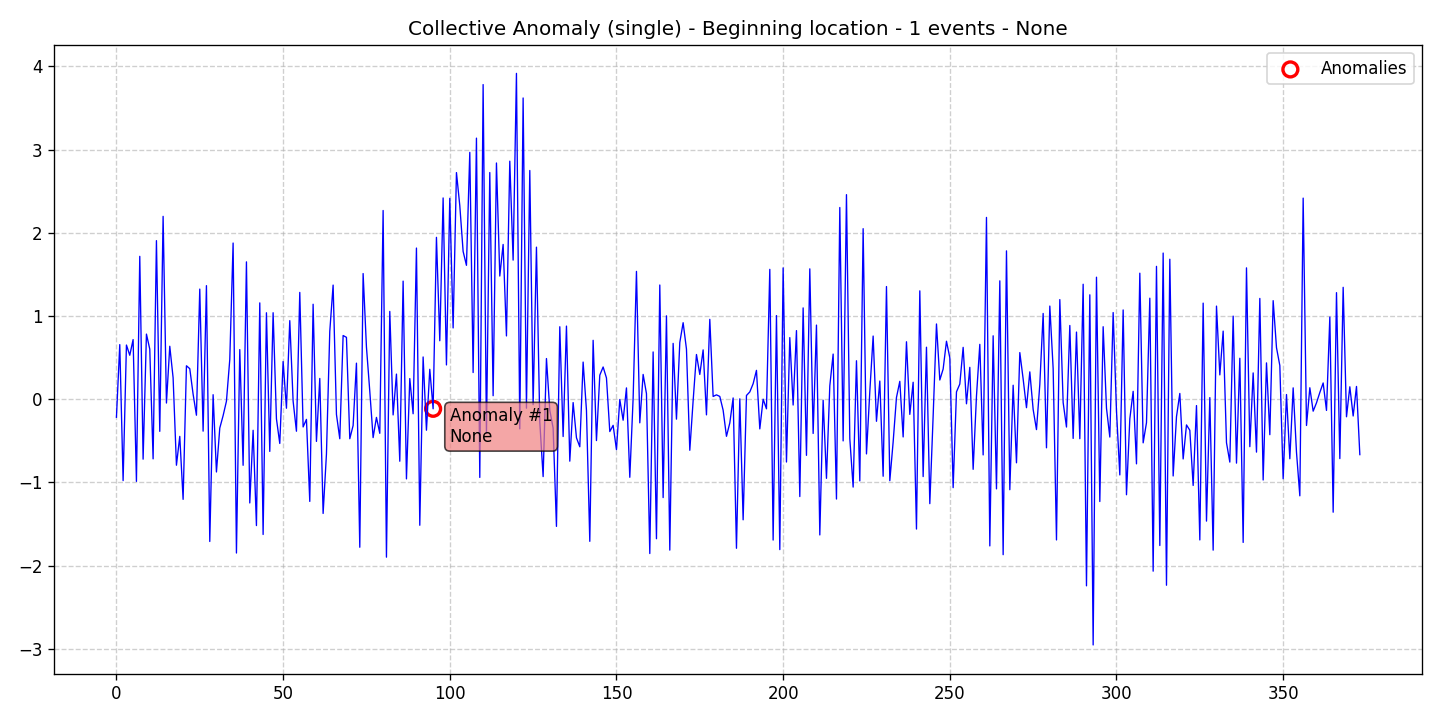

Source data for this figure (header and first rows):
data, stationary, det_lin_up, det_lin_down, det_quad, det_cubic, det_exp, det_damped, stoc_trend, volatility, single_seas, multiple_seas, point_anom_single, point_anom_multi, collect_anom, context_anom, mean_shift, var_shift, trend_shift, date, is_break, is_anomaly, is_multi, location_beginning
-0.2171, 0, 0, 0, 0, 0, 0, 0, 0, 0, 0, 0, 0, 0, 1, 0, 0, 0, 0, 2020-01-01, 0, 0, 0, 1
0.6559, 0, 0, 0, 0, 0, 0, 0, 0, 0, 0, 0, 0, 0, 1, 0, 0, 0, 0, 2020-01-02, 0, 0, 0, 1
-0.9782, 0, 0, 0, 0, 0, 0, 0, 0, 0, 0, 0, 0, 0, 1, 0, 0, 0, 0, 2020-01-03, 0, 0, 0, 1
0.6507, 0, 0, 0, 0, 0, 0, 0, 0, 0, 0, 0, 0, 0, 1, 0, 0, 0, 0, 2020-01-04, 0, 0, 0, 1
0.528, 0, 0, 0, 0, 0, 0, 0, 0, 0, 0, 0, 0, 0, 1, 0, 0, 0, 0, 2020-01-05, 0, 0, 0, 1
0.7162, 0, 0, 0, 0, 0, 0, 0, 0, 0, 0, 0, 0, 0, 1, 0, 0, 0, 0, 2020-01-06, 0, 0, 0, 1
-0.9875, 0, 0, 0, 0, 0, 0, 0, 0, 0, 0, 0, 0, 0, 1, 0, 0, 0, 0, 2020-01-07, 0, 0, 0, 1
1.717, 0, 0, 0, 0, 0, 0, 0, 0, 0, 0, 0, 0, 0, 1, 0, 0, 0, 0, 2020-01-08, 0, 0, 0, 1
-0.7207, 0, 0, 0, 0, 0, 0, 0, 0, 0, 0, 0, 0, 0, 1, 0, 0, 0, 0, 2020-01-09, 0, 0, 0, 1
0.7822, 0, 0, 0, 0, 0, 0, 0, 0, 0, 0, 0, 0, 0, 1, 0, 0, 0, 0, 2020-01-10, 0, 0, 0, 1
0.602, 0, 0, 0, 0, 0, 0, 0, 0, 0, 0, 0, 0, 0, 1, 0, 0, 0, 0, 2020-01-11, 0, 0, 0, 1
-0.7171, 0, 0, 0, 0, 0, 0, 0, 0, 0, 0, 0, 0, 0, 1, 0, 0, 0, 0, 2020-01-12, 0, 0, 0, 1
1.905, 0, 0, 0, 0, 0, 0, 0, 0, 0, 0, 0, 0, 0, 1, 0, 0, 0, 0, 2020-01-13, 0, 0, 0, 1
-0.3864, 0, 0, 0, 0, 0, 0, 0, 0, 0, 0, 0, 0, 0, 1, 0, 0, 0, 0, 2020-01-14, 0, 0, 0, 1
2.197, 0, 0, 0, 0, 0, 0, 0, 0, 0, 0, 0, 0, 0, 1, 0, 0, 0, 0, 2020-01-15, 0, 0, 0, 1
-0.04618, 0, 0, 0, 0, 0, 0, 0, 0, 0, 0, 0, 0, 0, 1, 0, 0, 0, 0, 2020-01-16, 0, 0, 0, 1
0.6362, 0, 0, 0, 0, 0, 0, 0, 0, 0, 0, 0, 0, 0, 1, 0, 0, 0, 0, 2020-01-17, 0, 0, 0, 1
0.2575, 0, 0, 0, 0, 0, 0, 0, 0, 0, 0, 0, 0, 0, 1, 0, 0, 0, 0, 2020-01-18, 0, 0, 0, 1
-0.7935, 0, 0, 0, 0, 0, 0, 0, 0, 0, 0, 0, 0, 0, 1, 0, 0, 0, 0, 2020-01-19, 0, 0, 0, 1
-0.4468, 0, 0, 0, 0, 0, 0, 0, 0, 0, 0, 0, 0, 0, 1, 0, 0, 0, 0, 2020-01-20, 0, 0, 0, 1
-1.203, 0, 0, 0, 0, 0, 0, 0, 0, 0, 0, 0, 0, 0, 1, 0, 0, 0, 0, 2020-01-21, 0, 0, 0, 1
0.4017, 0, 0, 0, 0, 0, 0, 0, 0, 0, 0, 0, 0, 0, 1, 0, 0, 0, 0, 2020-01-22, 0, 0, 0, 1
0.3665, 0, 0, 0, 0, 0, 0, 0, 0, 0, 0, 0, 0, 0, 1, 0, 0, 0, 0, 2020-01-23, 0, 0, 0, 1
0.06019, 0, 0, 0, 0, 0, 0, 0, 0, 0, 0, 0, 0, 0, 1, 0, 0, 0, 0, 2020-01-24, 0, 0, 0, 1
-0.1927, 0, 0, 0, 0, 0, 0, 0, 0, 0, 0, 0, 0, 0, 1, 0, 0, 0, 0, 2020-01-25, 0, 0, 0, 1
1.323, 0, 0, 0, 0, 0, 0, 0, 0, 0, 0, 0, 0, 0, 1, 0, 0, 0, 0, 2020-01-26, 0, 0, 0, 1
-0.3841, 0, 0, 0, 0, 0, 0, 0, 0, 0, 0, 0, 0, 0, 1, 0, 0, 0, 0, 2020-01-27, 0, 0, 0, 1
1.364, 0, 0, 0, 0, 0, 0, 0, 0, 0, 0, 0, 0, 0, 1, 0, 0, 0, 0, 2020-01-28, 0, 0, 0, 1
-1.71, 0, 0, 0, 0, 0, 0, 0, 0, 0, 0, 0, 0, 0, 1, 0, 0, 0, 0, 2020-01-29, 0, 0, 0, 1
0.05399, 0, 0, 0, 0, 0, 0, 0, 0, 0, 0, 0, 0, 0, 1, 0, 0, 0, 0, 2020-01-30, 0, 0, 0, 1
-0.8746, 0, 0, 0, 0, 0, 0, 0, 0, 0, 0, 0, 0, 0, 1, 0, 0, 0, 0, 2020-01-31, 0, 0, 0, 1
-0.347, 0, 0, 0, 0, 0, 0, 0, 0, 0, 0, 0, 0, 0, 1, 0, 0, 0, 0, 2020-02-01, 0, 0, 0, 1
-0.1976, 0, 0, 0, 0, 0, 0, 0, 0, 0, 0, 0, 0, 0, 1, 0, 0, 0, 0, 2020-02-02, 0, 0, 0, 1
-0.02411, 0, 0, 0, 0, 0, 0, 0, 0, 0, 0, 0, 0, 0, 1, 0, 0, 0, 0, 2020-02-03, 0, 0, 0, 1
0.4766, 0, 0, 0, 0, 0, 0, 0, 0, 0, 0, 0, 0, 0, 1, 0, 0, 0, 0, 2020-02-04, 0, 0, 0, 1
1.876, 0, 0, 0, 0, 0, 0, 0, 0, 0, 0, 0, 0, 0, 1, 0, 0, 0, 0, 2020-02-05, 0, 0, 0, 1
-1.849, 0, 0, 0, 0, 0, 0, 0, 0, 0, 0, 0, 0, 0, 1, 0, 0, 0, 0, 2020-02-06, 0, 0, 0, 1
0.596, 0, 0, 0, 0, 0, 0, 0, 0, 0, 0, 0, 0, 0, 1, 0, 0, 0, 0, 2020-02-07, 0, 0, 0, 1
-0.7944, 0, 0, 0, 0, 0, 0, 0, 0, 0, 0, 0, 0, 0, 1, 0, 0, 0, 0, 2020-02-08, 0, 0, 0, 1
1.65, 0, 0, 0, 0, 0, 0, 0, 0, 0, 0, 0, 0, 0, 1, 0, 0, 0, 0, 2020-02-09, 0, 0, 0, 1
-1.247, 0, 0, 0, 0, 0, 0, 0, 0, 0, 0, 0, 0, 0, 1, 0, 0, 0, 0, 2020-02-10, 0, 0, 0, 1
-0.3736, 0, 0, 0, 0, 0, 0, 0, 0, 0, 0, 0, 0, 0, 1, 0, 0, 0, 0, 2020-02-11, 0, 0, 0, 1
-1.519, 0, 0, 0, 0, 0, 0, 0, 0, 0, 0, 0, 0, 0, 1, 0, 0, 0, 0, 2020-02-12, 0, 0, 0, 1
1.157, 0, 0, 0, 0, 0, 0, 0, 0, 0, 0, 0, 0, 0, 1, 0, 0, 0, 0, 2020-02-13, 0, 0, 0, 1
-1.626, 0, 0, 0, 0, 0, 0, 0, 0, 0, 0, 0, 0, 0, 1, 0, 0, 0, 0, 2020-02-14, 0, 0, 0, 1
1.039, 0, 0, 0, 0, 0, 0, 0, 0, 0, 0, 0, 0, 0, 1, 0, 0, 0, 0, 2020-02-15, 0, 0, 0, 1
-0.6275, 0, 0, 0, 0, 0, 0, 0, 0, 0, 0, 0, 0, 0, 1, 0, 0, 0, 0, 2020-02-16, 0, 0, 0, 1
1.039, 0, 0, 0, 0, 0, 0, 0, 0, 0, 0, 0, 0, 0, 1, 0, 0, 0, 0, 2020-02-17, 0, 0, 0, 1
-0.2361, 0, 0, 0, 0, 0, 0, 0, 0, 0, 0, 0, 0, 0, 1, 0, 0, 0, 0, 2020-02-18, 0, 0, 0, 1
-0.5318, 0, 0, 0, 0, 0, 0, 0, 0, 0, 0, 0, 0, 0, 1, 0, 0, 0, 0, 2020-02-19, 0, 0, 0, 1
0.4528, 0, 0, 0, 0, 0, 0, 0, 0, 0, 0, 0, 0, 0, 1, 0, 0, 0, 0, 2020-02-20, 0, 0, 0, 1
-0.1086, 0, 0, 0, 0, 0, 0, 0, 0, 0, 0, 0, 0, 0, 1, 0, 0, 0, 0, 2020-02-21, 0, 0, 0, 1
0.9439, 0, 0, 0, 0, 0, 0, 0, 0, 0, 0, 0, 0, 0, 1, 0, 0, 0, 0, 2020-02-22, 0, 0, 0, 1
-0.02313, 0, 0, 0, 0, 0, 0, 0, 0, 0, 0, 0, 0, 0, 1, 0, 0, 0, 0, 2020-02-23, 0, 0, 0, 1
-0.385, 0, 0, 0, 0, 0, 0, 0, 0, 0, 0, 0, 0, 0, 1, 0, 0, 0, 0, 2020-02-24, 0, 0, 0, 1
1.283, 0, 0, 0, 0, 0, 0, 0, 0, 0, 0, 0, 0, 0, 1, 0, 0, 0, 0, 2020-02-25, 0, 0, 0, 1
-0.3334, 0, 0, 0, 0, 0, 0, 0, 0, 0, 0, 0, 0, 0, 1, 0, 0, 0, 0, 2020-02-26, 0, 0, 0, 1
-0.2426, 0, 0, 0, 0, 0, 0, 0, 0, 0, 0, 0, 0, 0, 1, 0, 0, 0, 0, 2020-02-27, 0, 0, 0, 1
-1.228, 0, 0, 0, 0, 0, 0, 0, 0, 0, 0, 0, 0, 0, 1, 0, 0, 0, 0, 2020-02-28, 0, 0, 0, 1
1.141, 0, 0, 0, 0, 0, 0, 0, 0, 0, 0, 0, 0, 0, 1, 0, 0, 0, 0, 2020-02-29, 0, 0, 0, 1
... 314 more rows
